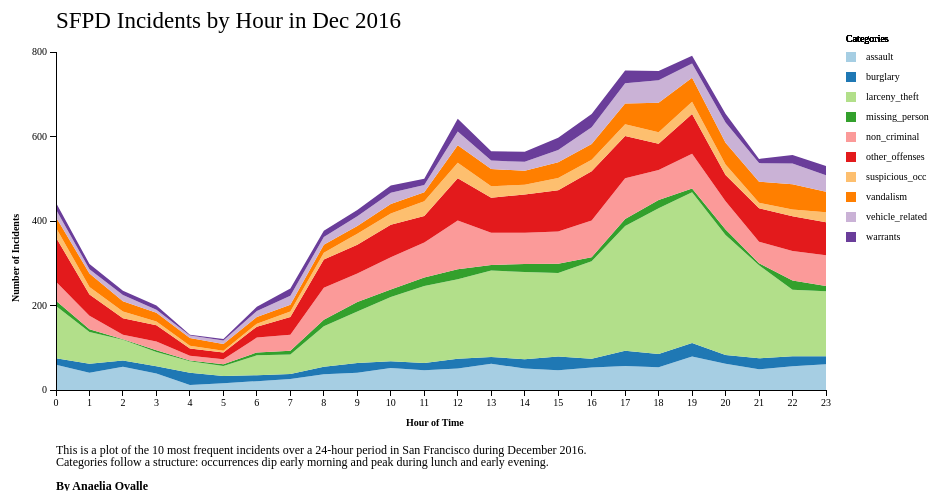
D3 v3 page, settled after 360 driven frames (6 s of simulated time); the page loaded 1 data file(s).


  
// Function to select colors for the different categories based on index
function get_colors(n) {
  var colors = ["#a6cee3","#1f78b4","#b2df8a","#33a02c",
                "#fb9a99","#e31a1c","#fdbf6f","#ff7f00",
                "#cab2d6","#6a3d9a"];
  return colors[n % colors.length];
}

// Set margins and dimensions for the chart area
var margin = {top: 61, right: 140, bottom: 101, left: 50},
    width = 960 - margin.left - margin.right,
    height = 500 - margin.top - margin.bottom;

// Define an array representing 24-hour time labels
var times = ["12am","1a", "2a", "3a", "4a", "5a", "6a",
             "7a", "8a", "9a", "10a", "11a", "12pm", 
             "1p", "2p", "3p", "4p", "5p", "6p", 
             "7p", "8p", "9p", "10p", "11p"];

// Set x and y scale ranges for the chart
var x = d3.scale.linear().range([0, width]);
var y = d3.scale.linear().range([height, 0]);

// Use a color scale for different categories
var color = d3.scale.category10();

// Define the x-axis with a tick interval of 24
var xAxis = d3.svg.axis().scale(x).orient("bottom").ticks(24, "s");

// Define the y-axis with 5 ticks
var yAxis = d3.svg.axis().scale(y).orient("left").ticks(5, "s");

// Define the area function for each stack area segment
var area = d3.svg.area()
    .x(function(d) { return x(d.hour); })
    .y0(function(d) { return y(d.y0); })
    .y1(function(d) { return y(d.y0 + d.y); }); 
  
// Set up the stack layout to handle stacking of data
var stack = d3.layout.stack().values(function(d) { return d.values; });

// Append SVG element to the body with specified dimensions
var svg = d3.select("body").append("svg")
    .attr("width", width + margin.left + margin.right)
    .attr("height", height + margin.top + margin.bottom)
  .append("g")
    .attr("transform", "translate(" + margin.left + "," + margin.top + ")");

// Add a main title for the chart
svg.append("text")
    .attr("x", 0)
    .attr("y", -40)
    .attr("dy", "0.71em")
    .attr("fill", "#000")
    .text("SFPD Incidents by Hour in Dec 2016")
    .style("font", "23px avenir")
    .style("fill", "#000000");

// Add a description text below the chart
svg.append("text")
    .attr("x", 0)
    .attr("y", 402)
    .attr("dy", "0em")
    .style("font", "12px avenir")
    .style("fill", "#000000")
    .text("This is a plot of the 10 most frequent incidents over a 24-hour period in San Francisco during December 2016.");

// Add additional description text on chart pattern insights
svg.append("text")
    .attr("x", 0)
    .attr("y", 402)
    .attr("dy", "1em")
    .style("font", "12px avenir")
    .style("fill", "#000000")
    .text("Categories follow a structure: occurrences dip early morning and peak during lunch and early evening.");

// Add the author credit text
svg.append("text")
    .attr("x", 0)
    .attr("y", 402)
    .attr("dy", "3em")
    .style("font", "12px avenir")
    .style("fill", "#000000")
    .text("By Anaelia Ovalle")
    .style("font-weight", "bold");

// Load data from CSV file and parse it
d3.csv("data/data_stackedareachart.csv", function(error, data) {
   
    // Set color domain based on data categories
    color.domain(d3.keys(data[0]).filter(function(key) { return key !== "hour"; }));
 
    // Convert data fields to numeric values
    data.forEach(function(d) {  
      d.hour = +d.hour;
      d.burglary = +d.burglary;
      d.assault = +d.assault;
      d.larceny_theft = +d.larceny_theft;
      d.vehicle_related = +d.vehicle_related;
      d.missing_person = +d.missing_person;
      d.non_criminal = +d.non_criminal;
      d.other_offenses = +d.other_offenses;
      d.suspicious_occ = +d.suspicious_occ;
      d.warrants = +d.warrants;
    });

    // Set x and y axis domain ranges based on data
    x.domain(d3.extent(data, function(d) { return d.hour; }));
    y.domain([0, 800]);

    // Stack the data by category
    var browsers = stack(color.domain().map(function(name) {
        return {
          name: name,
          values: data.map(function(d) {
            return {hour: d.hour, y: d[name] * 1};
          })
        };
    }));

    // Create groups for each category and bind data
    var browser = svg.selectAll(".browser")
        .data(browsers)
        .enter().append("g")
        .attr("class", "browser");

    // Draw area for each category with color from get_colors function
    browser.append("path")
        .attr("class", "area")
        .attr("d", function(d) { return area(d.values); })
        .style("fill", function(d,i) { return get_colors(i); });

    // Add x-axis at the bottom of the chart
    svg.append("g")
        .attr("class", "x axis")
        .attr("transform", "translate(0," + height + ")")
        .call(xAxis).append("text")
        .attr("x", 350)
        .attr("y", 36)
        .attr("fill", "#000")
        .text("Hour of Time")
        .style("font-weight", "bold");

    // Add y-axis to the left side of the chart
    svg.append("g")
        .attr("class", "y axis")
        .call(yAxis)
        .append("text")
        .attr("transform", "rotate(-90)")
        .attr("x", -250)
        .attr("y", -40)
        .attr("dy", "0.3408em")
        .attr("fill", "#000")
        .text("Number of Incidents")
        .style("font-weight", "bold");
/*

在 SVG 中，`dy` 属性表示“delta-y”，用于相对于其基线垂直调整文本元素的位置。具体来说，它控制文本相对于其默认位置的垂直偏移。

在这个例子中：

```javascript
.attr("dy", "0.3408em")
```

- `"0.3408em"` 将文本稍微向下移动，使其与当前的位置相比有所偏移。`em` 单位是相对于当前字体大小的（1 `em` 等于字体的高度）。
- 使用像 `0.3408em` 这样的小正值，可以进行更精细的调整，确保文本在旋转后视觉上更好地对齐。

因此，在这里，`dy` 帮助更精确地定位 y 轴上的“Number of Incidents”（事件数量）标签。
*/
      
    // Add a legend for each category to the right of the chart
    var legend = svg.selectAll(".legend")
        .data(color.domain()).enter()
        .append("g")
        .attr("class", "legend")
        .attr("transform", "translate(" + (width + 20) + ",0)");

    // Add color box to each legend item
    legend.append("rect")
        .attr("x", 0) 
        .attr("y", function(d, i) { return 20 * i; })
        .attr("width", 10)
        .attr("height", 10)
        .style("fill", function(d, i) { return get_colors(i); });

    // Add category text next to each color box in the legend
    legend.append("text")
        .attr("x", 20) 
        .attr("dy", "0.75em")
        .attr("y", function(d, i) { return 20 * i; })
        .text(function(d) { return d; });

    // Add title "Categories" above the legend
    legend.append("text")
        .attr("x", 0) 
        .attr("y", -10)
        .text("Categories");
});


### data: data/data_stackedareachart.csv
?hour, assault, burglary, larceny_theft, missing_person, non_criminal, other_offenses, suspicious_occ, vandalism, vehicle_related, warrants
0, 60, 15, 124, 12, 45, 105, 23, 25, 18, 16
1, 41, 21, 75, 7, 32, 50, 18, 32, 10, 12
2, 55, 15, 49, 1, 11, 39, 16, 24, 15, 10
3, 39, 17, 34, 4, 21, 38, 9, 21, 7, 10
4, 12, 29, 27, 2, 11, 17, 7, 18, 6, 2
5, 16, 17, 24, 4, 12, 16, 4, 16, 8, 4
6, 21, 14, 47, 7, 35, 26, 7, 16, 14, 10
7, 26, 12, 46, 9, 38, 42, 13, 16, 21, 17
8, 37, 18, 96, 15, 76, 67, 16, 19, 18, 15
9, 41, 23, 122, 22, 68, 68, 26, 18, 23, 15
10, 52, 16, 152, 18, 76, 77, 27, 22, 27, 17
11, 47, 17, 182, 20, 83, 63, 35, 21, 17, 15
12, 51, 23, 188, 24, 115, 100, 37, 41, 33, 30
13, 62, 16, 205, 13, 76, 83, 27, 41, 20, 22
14, 51, 22, 206, 19, 74, 91, 23, 33, 21, 24
15, 47, 32, 198, 22, 76, 98, 29, 37, 29, 29
16, 53, 21, 231, 9, 87, 117, 27, 37, 40, 31
17, 57, 36, 295, 17, 96, 100, 28, 49, 48, 30
18, 54, 31, 345, 20, 71, 62, 27, 70, 53, 22
19, 79, 32, 357, 9, 82, 94, 29, 57, 34, 18
20, 62, 21, 284, 13, 67, 62, 25, 51, 48, 21
21, 49, 26, 220, 5, 51, 79, 13, 50, 44, 10
22, 56, 24, 157, 22, 70, 82, 16, 60, 49, 20
23, 61, 19, 154, 12, 73, 78, 24, 48, 39, 22